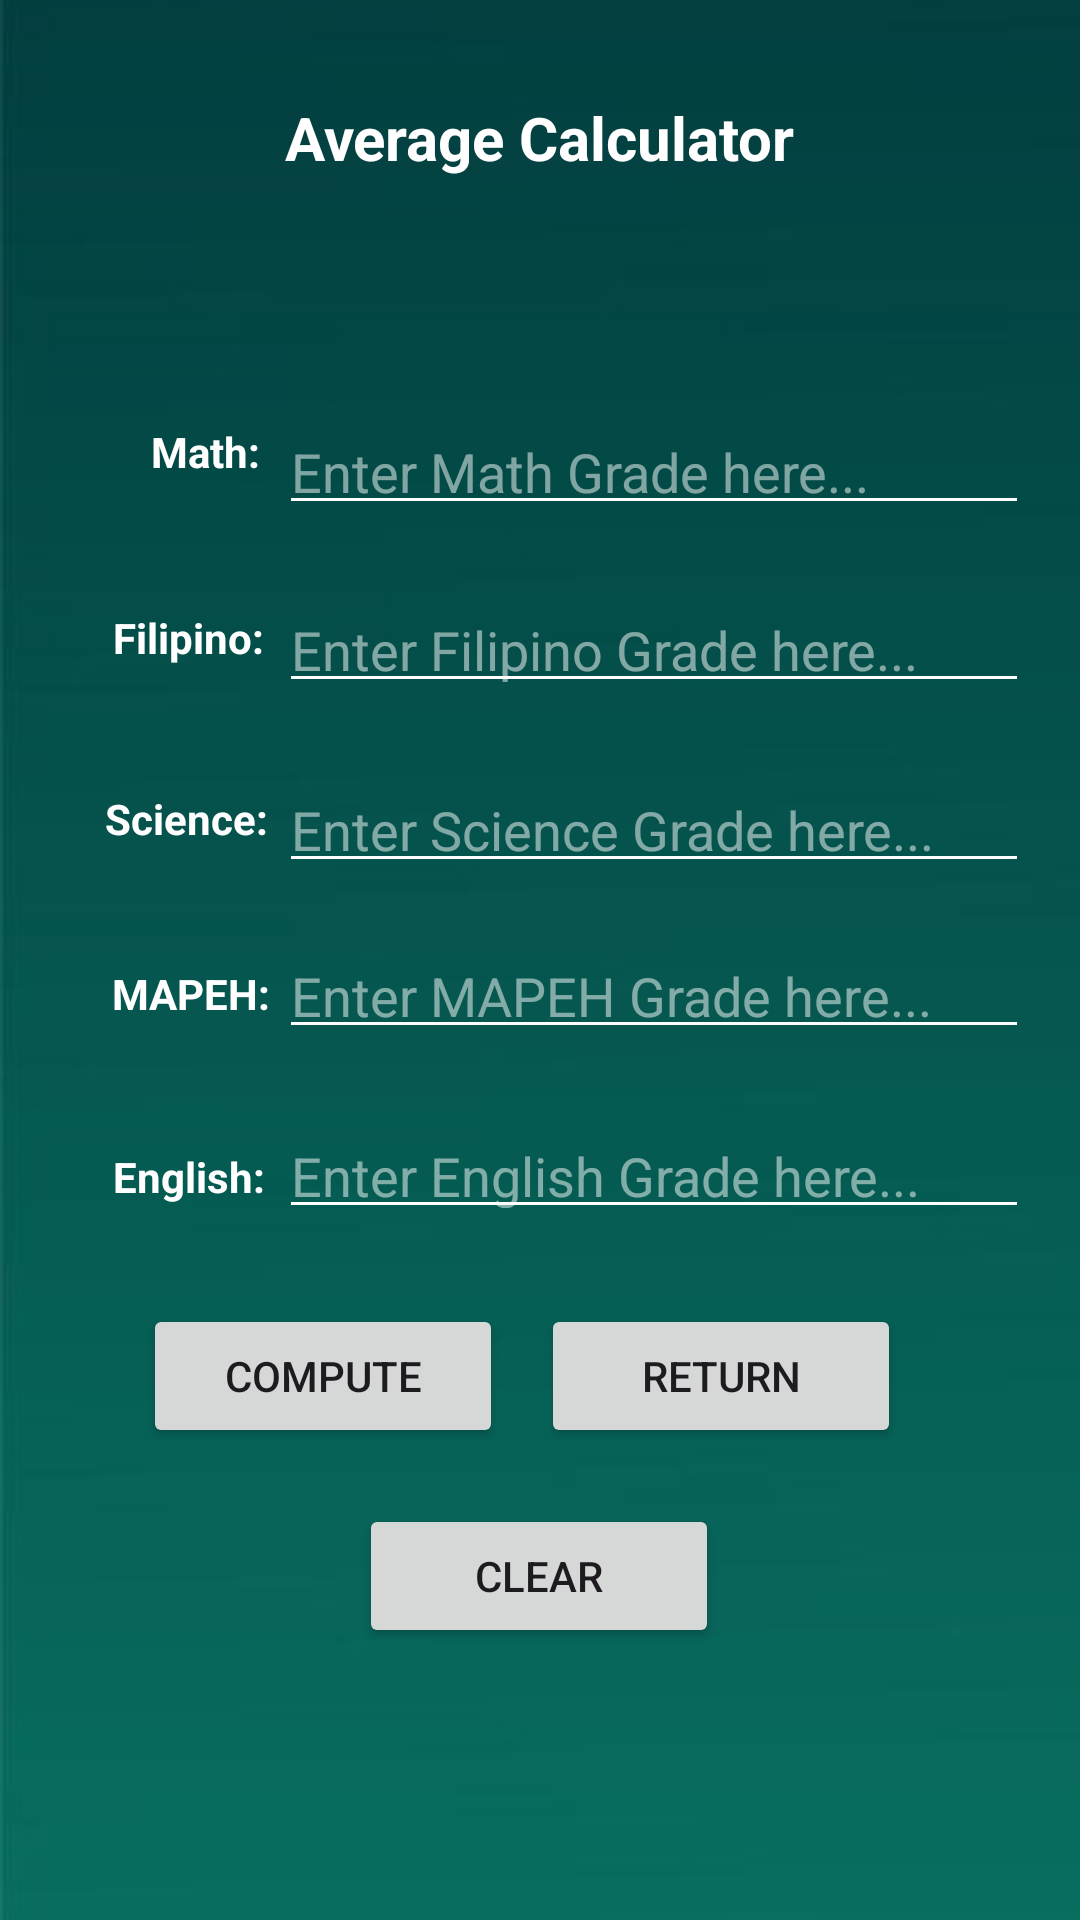

Produce the Android XML layout that renders to this screen, including the resource entries it uses.
<!-- AndroidManifest.xml: application theme Theme.PagadLabActivity4 -->
<!-- res/layout/activity_average_calculator.xml -->
<?xml version="1.0" encoding="utf-8"?>
<androidx.constraintlayout.widget.ConstraintLayout xmlns:android="http://schemas.android.com/apk/res/android"
    xmlns:app="http://schemas.android.com/apk/res-auto"
    xmlns:tools="http://schemas.android.com/tools"
    android:id="@+id/main"
    android:layout_width="match_parent"
    android:layout_height="match_parent"
    android:background="@drawable/background2"
    tools:context=".AverageCalculator">

    <TextView
        android:id="@+id/lblAverageCalculatorTitle"
        android:layout_width="wrap_content"
        android:layout_height="wrap_content"
        android:text="Average Calculator"
        android:textColor="#FFFFFF"
        android:textSize="20sp"
        android:textStyle="bold"
        app:layout_constraintBottom_toBottomOf="parent"
        app:layout_constraintEnd_toEndOf="parent"
        app:layout_constraintStart_toStartOf="parent"
        app:layout_constraintTop_toTopOf="parent"
        app:layout_constraintVertical_bias="0.053" />

    <EditText
        android:id="@+id/txtMath"
        android:layout_width="250dp"
        android:layout_height="40dp"
        android:backgroundTint="#FFFFFF"
        android:ems="10"
        android:hint="Enter Math Grade here..."
        android:inputType="number"
        android:textColor="#FFFFFF"
        android:textColorHint="#80FFFFFF"
        app:layout_constraintBottom_toBottomOf="parent"
        app:layout_constraintEnd_toEndOf="parent"
        app:layout_constraintHorizontal_bias="0.844"
        app:layout_constraintStart_toStartOf="parent"
        app:layout_constraintTop_toTopOf="parent"
        app:layout_constraintVertical_bias="0.225" />

    <EditText
        android:id="@+id/txtFilipino"
        android:layout_width="250dp"
        android:layout_height="40dp"
        android:backgroundTint="#FFFFFF"
        android:ems="10"
        android:hint="Enter Filipino Grade here..."
        android:inputType="number"
        android:textColor="#FFFFFF"
        android:textColorHint="#80FFFFFF"
        app:layout_constraintBottom_toBottomOf="parent"
        app:layout_constraintEnd_toEndOf="parent"
        app:layout_constraintHorizontal_bias="0.844"
        app:layout_constraintStart_toStartOf="parent"
        app:layout_constraintTop_toTopOf="parent"
        app:layout_constraintVertical_bias="0.324" />

    <EditText
        android:id="@+id/txtMAPEH"
        android:layout_width="250dp"
        android:layout_height="40dp"
        android:backgroundTint="#FFFFFF"
        android:ems="10"
        android:hint="Enter MAPEH Grade here..."
        android:inputType="number"
        android:textColor="#FFFFFF"
        android:textColorHint="#80FFFFFF"
        app:layout_constraintBottom_toBottomOf="parent"
        app:layout_constraintEnd_toEndOf="parent"
        app:layout_constraintHorizontal_bias="0.844"
        app:layout_constraintStart_toStartOf="parent"
        app:layout_constraintTop_toTopOf="parent"
        app:layout_constraintVertical_bias="0.516" />

    <EditText
        android:id="@+id/txtEnglish"
        android:layout_width="250dp"
        android:layout_height="40dp"
        android:backgroundTint="#FFFFFF"
        android:ems="10"
        android:hint="Enter English Grade here..."
        android:inputType="number"
        android:textColor="#FFFFFF"
        android:textColorHint="#80FFFFFF"
        app:layout_constraintBottom_toBottomOf="parent"
        app:layout_constraintEnd_toEndOf="parent"
        app:layout_constraintHorizontal_bias="0.844"
        app:layout_constraintStart_toStartOf="parent"
        app:layout_constraintTop_toTopOf="parent"
        app:layout_constraintVertical_bias="0.616" />

    <TextView
        android:id="@+id/lblEnglish"
        android:layout_width="wrap_content"
        android:layout_height="wrap_content"
        android:text="English:"
        android:textColor="#FFFFFF"
        android:textStyle="bold"
        app:layout_constraintBottom_toBottomOf="parent"
        app:layout_constraintEnd_toEndOf="parent"
        app:layout_constraintHorizontal_bias="0.122"
        app:layout_constraintStart_toStartOf="parent"
        app:layout_constraintTop_toTopOf="parent"
        app:layout_constraintVertical_bias="0.616" />

    <TextView
        android:id="@+id/lblMAPEH"
        android:layout_width="wrap_content"
        android:layout_height="wrap_content"
        android:text="MAPEH:"
        android:textColor="#FFFFFF"
        android:textStyle="bold"
        app:layout_constraintBottom_toBottomOf="parent"
        app:layout_constraintEnd_toEndOf="parent"
        app:layout_constraintHorizontal_bias="0.122"
        app:layout_constraintStart_toStartOf="parent"
        app:layout_constraintTop_toTopOf="parent"
        app:layout_constraintVertical_bias="0.518" />

    <EditText
        android:id="@+id/txtScience"
        android:layout_width="250dp"
        android:layout_height="40dp"
        android:backgroundTint="#FFFFFF"
        android:ems="10"
        android:hint="Enter Science Grade here..."
        android:inputType="number"
        android:textColor="#FFFFFF"
        android:textColorHint="#80FFFFFF"
        app:layout_constraintBottom_toBottomOf="parent"
        app:layout_constraintEnd_toEndOf="parent"
        app:layout_constraintHorizontal_bias="0.844"
        app:layout_constraintStart_toStartOf="parent"
        app:layout_constraintTop_toTopOf="parent"
        app:layout_constraintVertical_bias="0.424" />

    <TextView
        android:id="@+id/lblMath"
        android:layout_width="wrap_content"
        android:layout_height="wrap_content"
        android:text="Math:"
        android:textColor="#FFFFFF"
        android:textStyle="bold"
        app:layout_constraintBottom_toBottomOf="parent"
        app:layout_constraintEnd_toEndOf="parent"
        app:layout_constraintHorizontal_bias="0.155"
        app:layout_constraintStart_toStartOf="parent"
        app:layout_constraintTop_toTopOf="parent"
        app:layout_constraintVertical_bias="0.227" />

    <TextView
        android:id="@+id/lblFilipino"
        android:layout_width="wrap_content"
        android:layout_height="wrap_content"
        android:text="Filipino:"
        android:textColor="#FFFFFF"
        android:textStyle="bold"
        app:layout_constraintBottom_toBottomOf="parent"
        app:layout_constraintEnd_toEndOf="parent"
        app:layout_constraintHorizontal_bias="0.122"
        app:layout_constraintStart_toStartOf="parent"
        app:layout_constraintTop_toTopOf="parent"
        app:layout_constraintVertical_bias="0.327" />

    <TextView
        android:id="@+id/lblScience"
        android:layout_width="wrap_content"
        android:layout_height="wrap_content"
        android:text="Science:"
        android:textColor="#FFFFFF"
        android:textStyle="bold"
        app:layout_constraintBottom_toBottomOf="parent"
        app:layout_constraintEnd_toEndOf="parent"
        app:layout_constraintHorizontal_bias="0.114"
        app:layout_constraintStart_toStartOf="parent"
        app:layout_constraintTop_toTopOf="parent"
        app:layout_constraintVertical_bias="0.424" />

    <Button
        android:id="@+id/btnCompute"
        android:layout_width="120dp"
        android:layout_height="wrap_content"
        android:text="Compute"
        app:layout_constraintBottom_toBottomOf="parent"
        app:layout_constraintEnd_toEndOf="parent"
        app:layout_constraintHorizontal_bias="0.199"
        app:layout_constraintStart_toStartOf="parent"
        app:layout_constraintTop_toTopOf="parent"
        app:layout_constraintVertical_bias="0.734" />

    <Button
        android:id="@+id/btnBackToMenu"
        android:layout_width="120dp"
        android:layout_height="wrap_content"
        android:text="Return"
        app:layout_constraintBottom_toBottomOf="parent"
        app:layout_constraintEnd_toEndOf="parent"
        app:layout_constraintHorizontal_bias="0.752"
        app:layout_constraintStart_toStartOf="parent"
        app:layout_constraintTop_toTopOf="parent"
        app:layout_constraintVertical_bias="0.734" />

    <Button
        android:id="@+id/btnClearGrades"
        android:layout_width="120dp"
        android:layout_height="wrap_content"
        android:text="Clear"
        app:layout_constraintBottom_toBottomOf="parent"
        app:layout_constraintEnd_toEndOf="parent"
        app:layout_constraintHorizontal_bias="0.498"
        app:layout_constraintStart_toStartOf="parent"
        app:layout_constraintTop_toTopOf="parent"
        app:layout_constraintVertical_bias="0.847" />

</androidx.constraintlayout.widget.ConstraintLayout>
<!-- resources referenced by this layout -->
<resources>
  <!-- drawable background2: png bitmap (drawable, 9068 bytes) -->
  <style name="Theme.PagadLabActivity4" parent="Base.Theme.PagadLabActivity4" />
  <style name="Base.Theme.PagadLabActivity4" parent="Theme.Material3.DayNight.NoActionBar">
          
          
      </style>
</resources>
